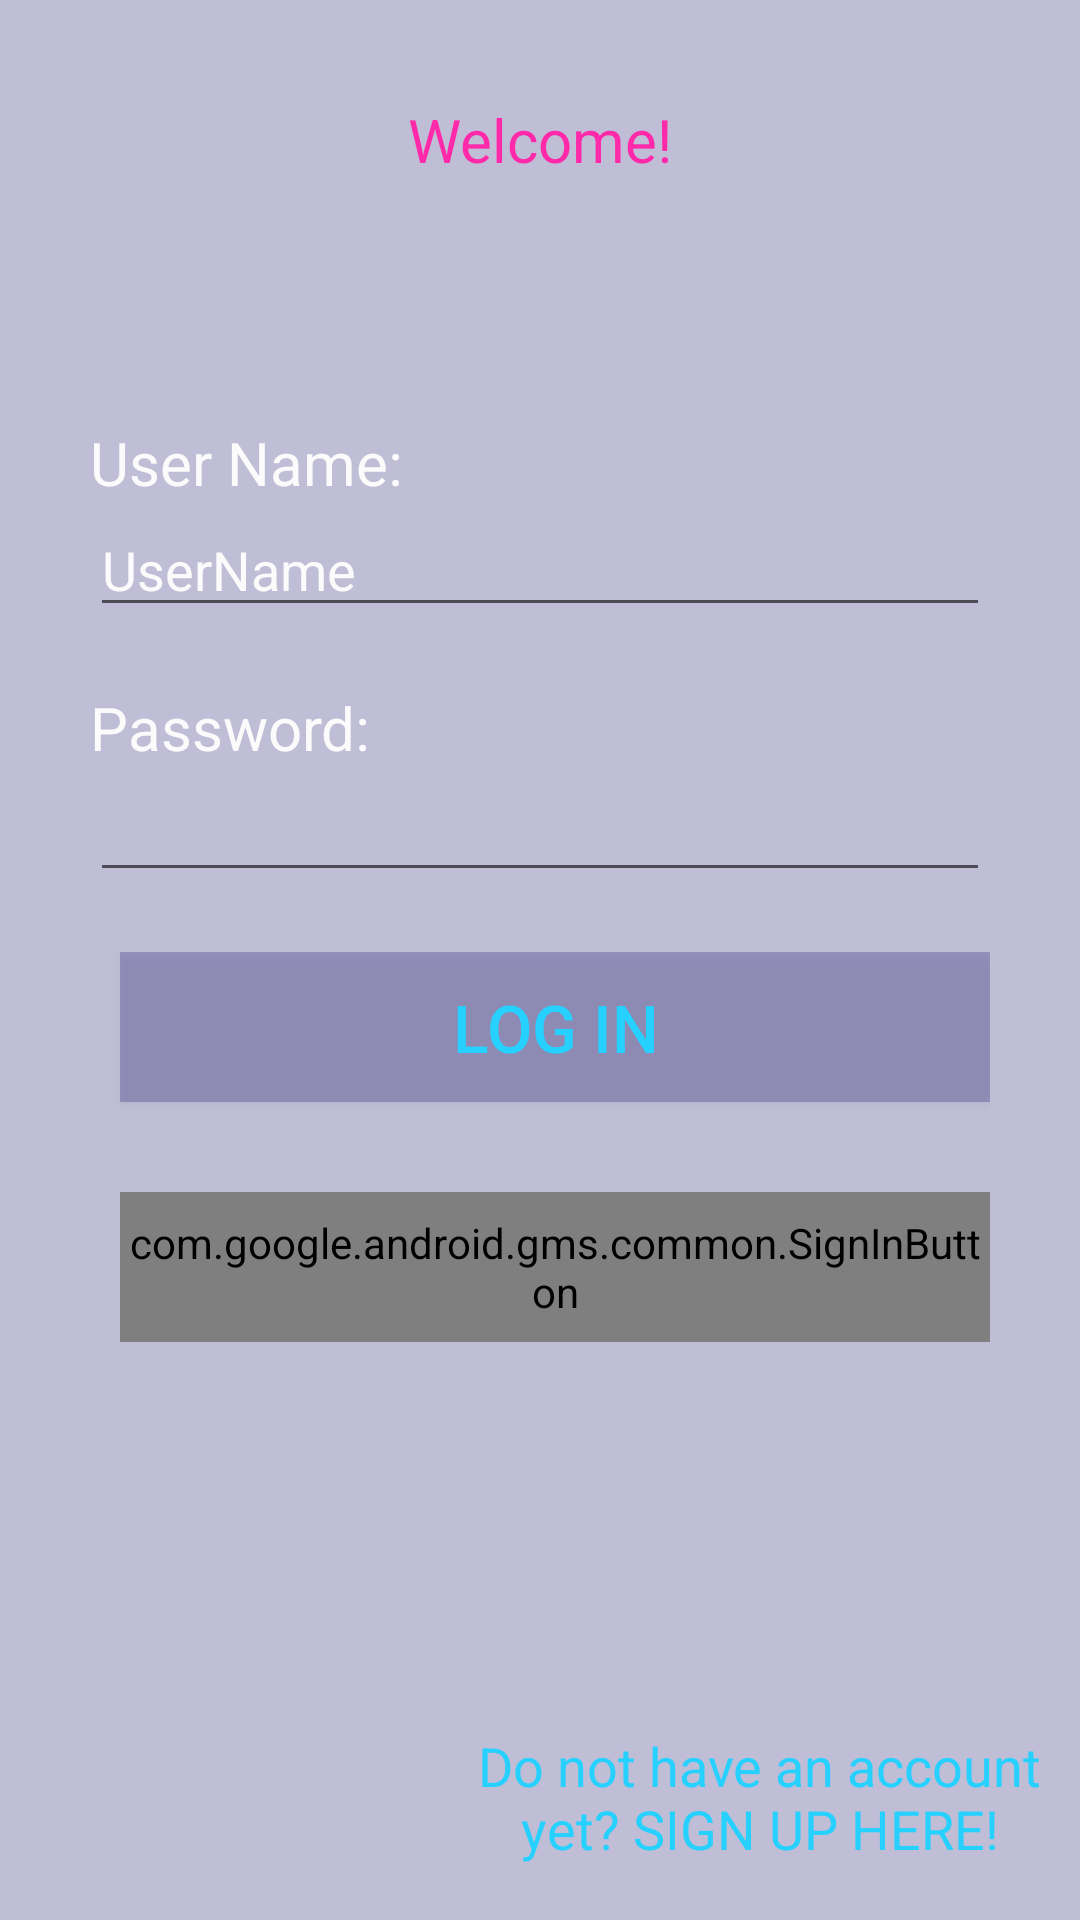

The Android layout XML behind this screen, and the referenced resources:
<!-- AndroidManifest.xml: application theme AppTheme -->
<!-- res/layout/activity_login.xml -->
<?xml version="1.0" encoding="utf-8"?>
<androidx.constraintlayout.widget.ConstraintLayout xmlns:android="http://schemas.android.com/apk/res/android"
    xmlns:app="http://schemas.android.com/apk/res-auto"
    xmlns:tools="http://schemas.android.com/tools"
    android:id="@+id/constraintLayout2"
    android:layout_width="match_parent"
    android:layout_height="match_parent"
    android:background="@color/colorPrimary"
    tools:context=".MainActivity">


    <LinearLayout
        android:id="@+id/linearLayout3"
        android:layout_width="match_parent"
        android:layout_height="wrap_content"
        android:layout_marginLeft="30dp"
        android:layout_marginRight="30dp"
        android:orientation="vertical"
        app:layout_constraintBottom_toTopOf="@+id/tv_register"
        app:layout_constraintEnd_toEndOf="parent"
        app:layout_constraintStart_toStartOf="parent"
        app:layout_constraintTop_toTopOf="@+id/textView">

        <TextView
            android:id="@+id/tv_userName"
            android:layout_width="match_parent"
            android:layout_height="wrap_content"
            android:text="User Name:"
            android:textColor="@color/colorWhite"
            android:textSize="20sp" />

        <EditText
            android:id="@+id/editTextUsernameLogin"
            android:layout_width="match_parent"
            android:layout_height="wrap_content"
            android:layout_marginBottom="10dp"
            android:ems="10"
            android:hint="UserName"
            android:inputType="textPersonName"
            android:textColor="@color/colorWhite"
            android:textColorHint="@color/colorWhite" />

        <TextView
            android:id="@+id/tv_loginPassword"
            android:layout_width="match_parent"
            android:layout_height="wrap_content"
            android:layout_marginTop="10dp"
            android:text="Password:"
            android:textColor="@color/colorWhite"
            android:textSize="20sp" />

        <EditText
            android:id="@+id/editText_loginPassword"
            android:layout_width="match_parent"
            android:layout_height="wrap_content"
            android:layout_marginBottom="10dp"
            android:ems="10"
            android:inputType="textPassword"
            android:textColor="@color/colorWhite" />

        <Button
            android:layout_width="match_parent"
            android:id="@+id/normalsignin"
            android:layout_height="50dp"
            android:layout_marginLeft="10dp"
            android:layout_marginTop="10dp"
            android:background="@color/colorPrimary"
            android:gravity="center"
            android:text="LOG IN"
            android:textColor="@color/colorPrimaryDark"
            android:textSize="22sp"/>

        <com.google.android.gms.common.SignInButton
            android:id="@+id/btn_login2"
            android:layout_width="match_parent"
            android:layout_height="50dp"
            android:layout_marginLeft="10dp"
            android:layout_marginTop="30dp"
            android:background="@color/colorPrimary"
            android:gravity="center"
            android:text="LOG IN WITH GOOGLE"
            android:textColor="@color/colorPrimaryDark"
            android:textSize="22sp">


        </com.google.android.gms.common.SignInButton>


    </LinearLayout>

    <ProgressBar
        android:id="@+id/progressBar2"
        style="?android:attr/progressBarStyle"
        android:layout_width="wrap_content"
        android:layout_height="wrap_content"
        android:layout_marginBottom="156dp"
        app:layout_constraintBottom_toBottomOf="parent"
        app:layout_constraintEnd_toEndOf="parent"
        app:layout_constraintStart_toStartOf="parent" />

    <TextView
        android:id="@+id/textView"
        android:layout_width="246dp"
        android:layout_height="53dp"
        android:layout_alignParentStart="true"
        android:layout_alignParentEnd="true"
        android:layout_alignParentBottom="true"
        android:layout_marginTop="20dp"
        android:gravity="center"
        android:text="Welcome!"
        android:textColor="@color/colorAccent"
        android:textSize="20sp"
        app:layout_constraintEnd_toEndOf="parent"
        app:layout_constraintStart_toStartOf="parent"
        app:layout_constraintTop_toTopOf="parent" />

    <TextView
        android:id="@+id/tv_register"
        android:layout_width="214dp"
        android:layout_height="62dp"
        android:layout_alignParentStart="true"
        android:layout_alignParentEnd="true"
        android:layout_alignParentBottom="true"
        android:layout_marginBottom="10dp"
        android:gravity="center"
        android:text="Do not have an account yet? SIGN UP HERE!"
        android:textColor="@color/colorPrimaryDark"
        android:textSize="18sp"
        app:layout_constraintBottom_toBottomOf="parent"
        app:layout_constraintEnd_toEndOf="parent" />


</androidx.constraintlayout.widget.ConstraintLayout>
<!-- resources referenced by this layout -->
<resources>
  <color name="colorAccent">#FF29A9  </color>
  <color name="colorPrimary">#3D0C0269</color>
  <color name="colorPrimaryDark">#26D0FF  </color>
  <color name="colorWhite">#FBFBFB</color>
  <style name="AppTheme" parent="Theme.AppCompat.Light.NoActionBar">
          
          <item name="colorPrimary">@color/colorPrimary</item>
          <item name="colorPrimaryDark">@color/colorPrimaryDark</item>
          <item name="colorAccent">@color/colorAccent</item>
      </style>
</resources>
